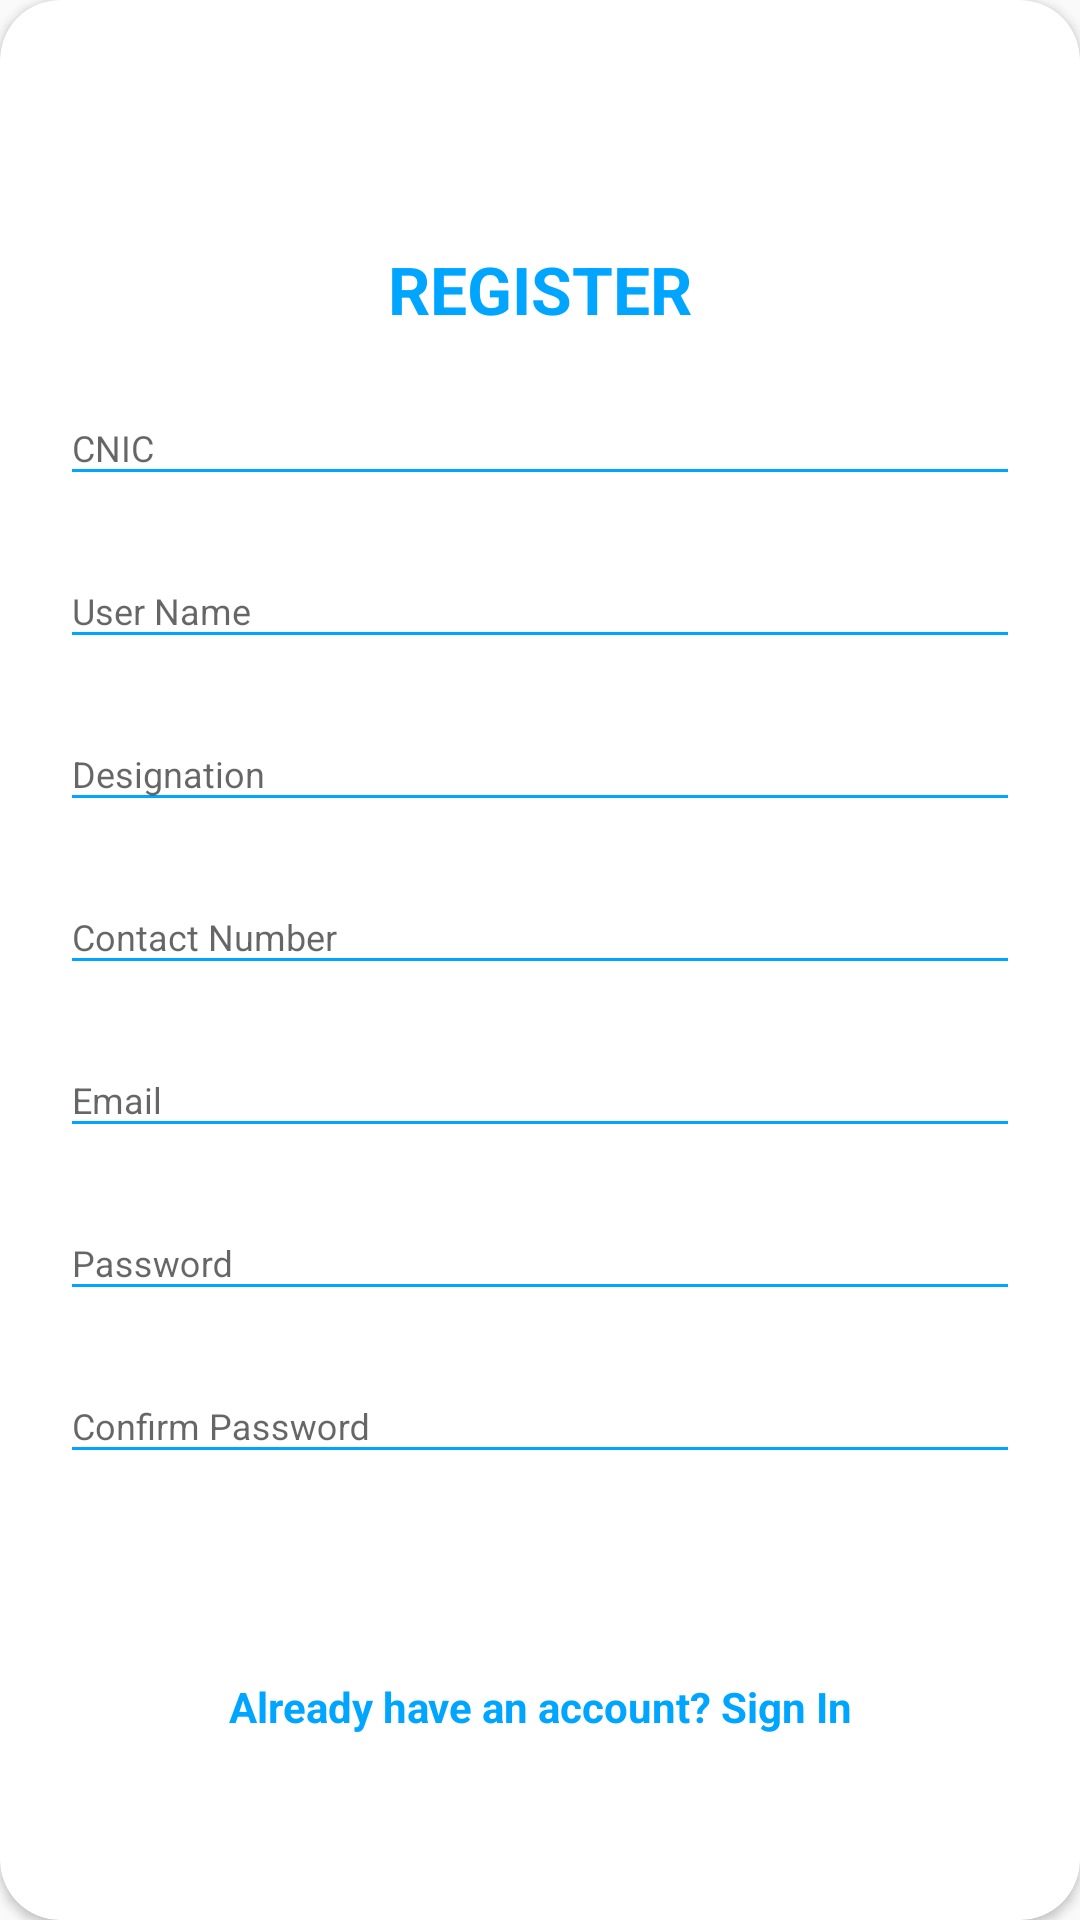

Produce the Android XML layout that renders to this screen, including the resource entries it uses.
<!-- AndroidManifest.xml: application theme Theme.QRBasedLicense -->
<!-- res/layout/layout_register.xml -->
<?xml version="1.0" encoding="utf-8"?>
<androidx.cardview.widget.CardView
    xmlns:android="http://schemas.android.com/apk/res/android"
    xmlns:app="http://schemas.android.com/apk/res-auto"
    style="@style/loginCard"
    app:cardCornerRadius="20dp"
    android:elevation="5dp"
    android:layout_gravity="center"
    android:layout_marginTop="@dimen/loginViewsMargin"
    android:layout_marginBottom="@dimen/loginViewsMargin"
    android:background="@color/whiteCardColor">

    <LinearLayout
        style="@style/linearParent"
        android:layout_gravity="center"
        android:padding="@dimen/loginViewsMargin">

        <TextView
            style="@style/headerTextPrimary"
            android:text="REGISTER"
            android:layout_marginTop="@dimen/loginViewsMargin"/>

        <com.google.android.material.textfield.TextInputLayout
            style="@style/parent"
            android:layout_marginTop="@dimen/signup_text_margin_top">
            <EditText
                style="@style/modifiedEditText"
                android:inputType="text"
                android:maxLines="1"
                android:hint="CNIC"
                android:id="@+id/etCNIC1"
                />
        </com.google.android.material.textfield.TextInputLayout>

        <com.google.android.material.textfield.TextInputLayout
            style="@style/parent"
            android:layout_marginTop="@dimen/signup_text_margin_top">
            <EditText
                style="@style/modifiedEditText"
                android:inputType="text"
                android:maxLines="1"
                android:hint="User Name"
                android:id="@+id/etUserNameSignup1"
                />
        </com.google.android.material.textfield.TextInputLayout>
        <com.google.android.material.textfield.TextInputLayout
            style="@style/parent"
            android:layout_marginTop="@dimen/signup_text_margin_top">
            <EditText
                style="@style/modifiedEditText"
                android:maxLines="1"
                android:hint="Designation"
                android:id="@+id/etDesignation"
                />
        </com.google.android.material.textfield.TextInputLayout>
        <com.google.android.material.textfield.TextInputLayout
            style="@style/parent"
            android:layout_marginTop="@dimen/signup_text_margin_top">
            <EditText
                style="@style/modifiedEditText"
                android:maxLines="1"
                android:hint="Contact Number"
                android:id="@+id/etContact3"
                />
        </com.google.android.material.textfield.TextInputLayout>

        <com.google.android.material.textfield.TextInputLayout
            style="@style/parent"
            android:layout_marginTop="@dimen/signup_text_margin_top">
            <EditText
                style="@style/modifiedEditText"
                android:inputType="textEmailAddress"
                android:maxLines="1"
                android:hint="Email"
                android:id="@+id/etUserEmail1"
                />
        </com.google.android.material.textfield.TextInputLayout>

        <com.google.android.material.textfield.TextInputLayout
            style="@style/parent"
            android:layout_marginTop="@dimen/signup_text_margin_top">
            <EditText
                style="@style/modifiedEditText"
                android:hint="Password"
                android:maxLines="1"
                android:inputType="textPassword"
                android:id="@+id/etPasswordSignup"
                />
        </com.google.android.material.textfield.TextInputLayout>
        <com.google.android.material.textfield.TextInputLayout
            style="@style/parent"
            android:layout_marginTop="@dimen/signup_text_margin_top">
            <EditText
                style="@style/modifiedEditText"
                android:hint="Confirm Password"
                android:maxLines="1"
                android:inputType="textPassword"
                android:id="@+id/etConfirmPassword"
                />
        </com.google.android.material.textfield.TextInputLayout>


        <Button
            style="@style/loginButton"
            android:layout_gravity="center"
            android:text="Register"
            android:id="@+id/btnSignup1"
            />

        <TextView
            style="@style/parent"
            android:textAlignment="center"
            android:textStyle="bold"
            android:textColor="@color/primaryTextColor"
            android:text="Already have an account? Sign In"
            android:layout_marginTop="@dimen/loginViewsMargin"
            android:gravity="center_horizontal" />

    </LinearLayout>
</androidx.cardview.widget.CardView>
<!-- resources referenced by this layout -->
<resources>
  <color name="primaryTextColor">#00a5ff</color>
  <color name="whiteCardColor">#fff</color>
  <dimen name="loginViewsMargin">20dp</dimen>
  <dimen name="signup_text_margin_top">10dp</dimen>
  <style name="headerTextPrimary" parent="headerText">
          <item name="android:textColor">@color/primaryTextColor</item>
      </style>
  <style name="linearParent" parent="parent">
          <item name="android:orientation">vertical</item>
      </style>
  <style name="loginButton" parent="viewParent">
          <item name="android:background">@drawable/login_shape_bk</item>
          <item name="android:textColor">@color/whiteTextColor</item>
          <item name="android:textStyle">bold</item>
      </style>
  <style name="loginCard" parent="parent" />
  <style name="modifiedEditText" parent="parent">
          <item name="android:textSize">@dimen/newsMoreTextSize</item>
          <item name="android:backgroundTint" tools:targetApi="lollipop">@color/primaryTextColor</item>
      </style>
  <style name="parent">
          <item name="android:layout_width">match_parent</item>
          <item name="android:layout_height">wrap_content</item>
      </style>
  <style name="Theme.QRBasedLicense" parent="Theme.AppCompat.DayNight.NoActionBar">
          
          <item name="colorPrimary">@color/purple_500</item>
          <item name="colorPrimaryVariant">@color/purple_700</item>
          <item name="colorOnPrimary">@color/white</item>
          
          <item name="colorSecondary">@color/teal_200</item>
          <item name="colorSecondaryVariant">@color/teal_700</item>
          <item name="colorOnSecondary">@color/black</item>
          
          <item name="android:statusBarColor" tools:targetApi="l">?attr/colorPrimaryVariant</item>
          
      </style>
  <style name="headerText" parent="parent">
          <item name="android:textSize">@dimen/headerTextSize</item>
          <item name="android:textAlignment" tools:targetApi="jelly_bean_mr1">center</item>
          <item name="android:textColor">@color/whiteTextColor</item>
          <item name="android:textStyle">bold</item>
      </style>
  <style name="viewParent">
          <item name="android:layout_width">wrap_content</item>
          <item name="android:layout_height">wrap_content</item>
      </style>
  <color name="whiteTextColor">#fff</color>
  <dimen name="newsMoreTextSize">12sp</dimen>
  <color name="purple_500">#FF6200EE</color>
  <color name="purple_700">#FF3700B3</color>
  <color name="white">#FFFFFFFF</color>
  <color name="teal_200">#FF03DAC5</color>
  <color name="teal_700">#FF018786</color>
  <color name="black">#FF000000</color>
  <dimen name="headerTextSize">22sp</dimen>
</resources>
